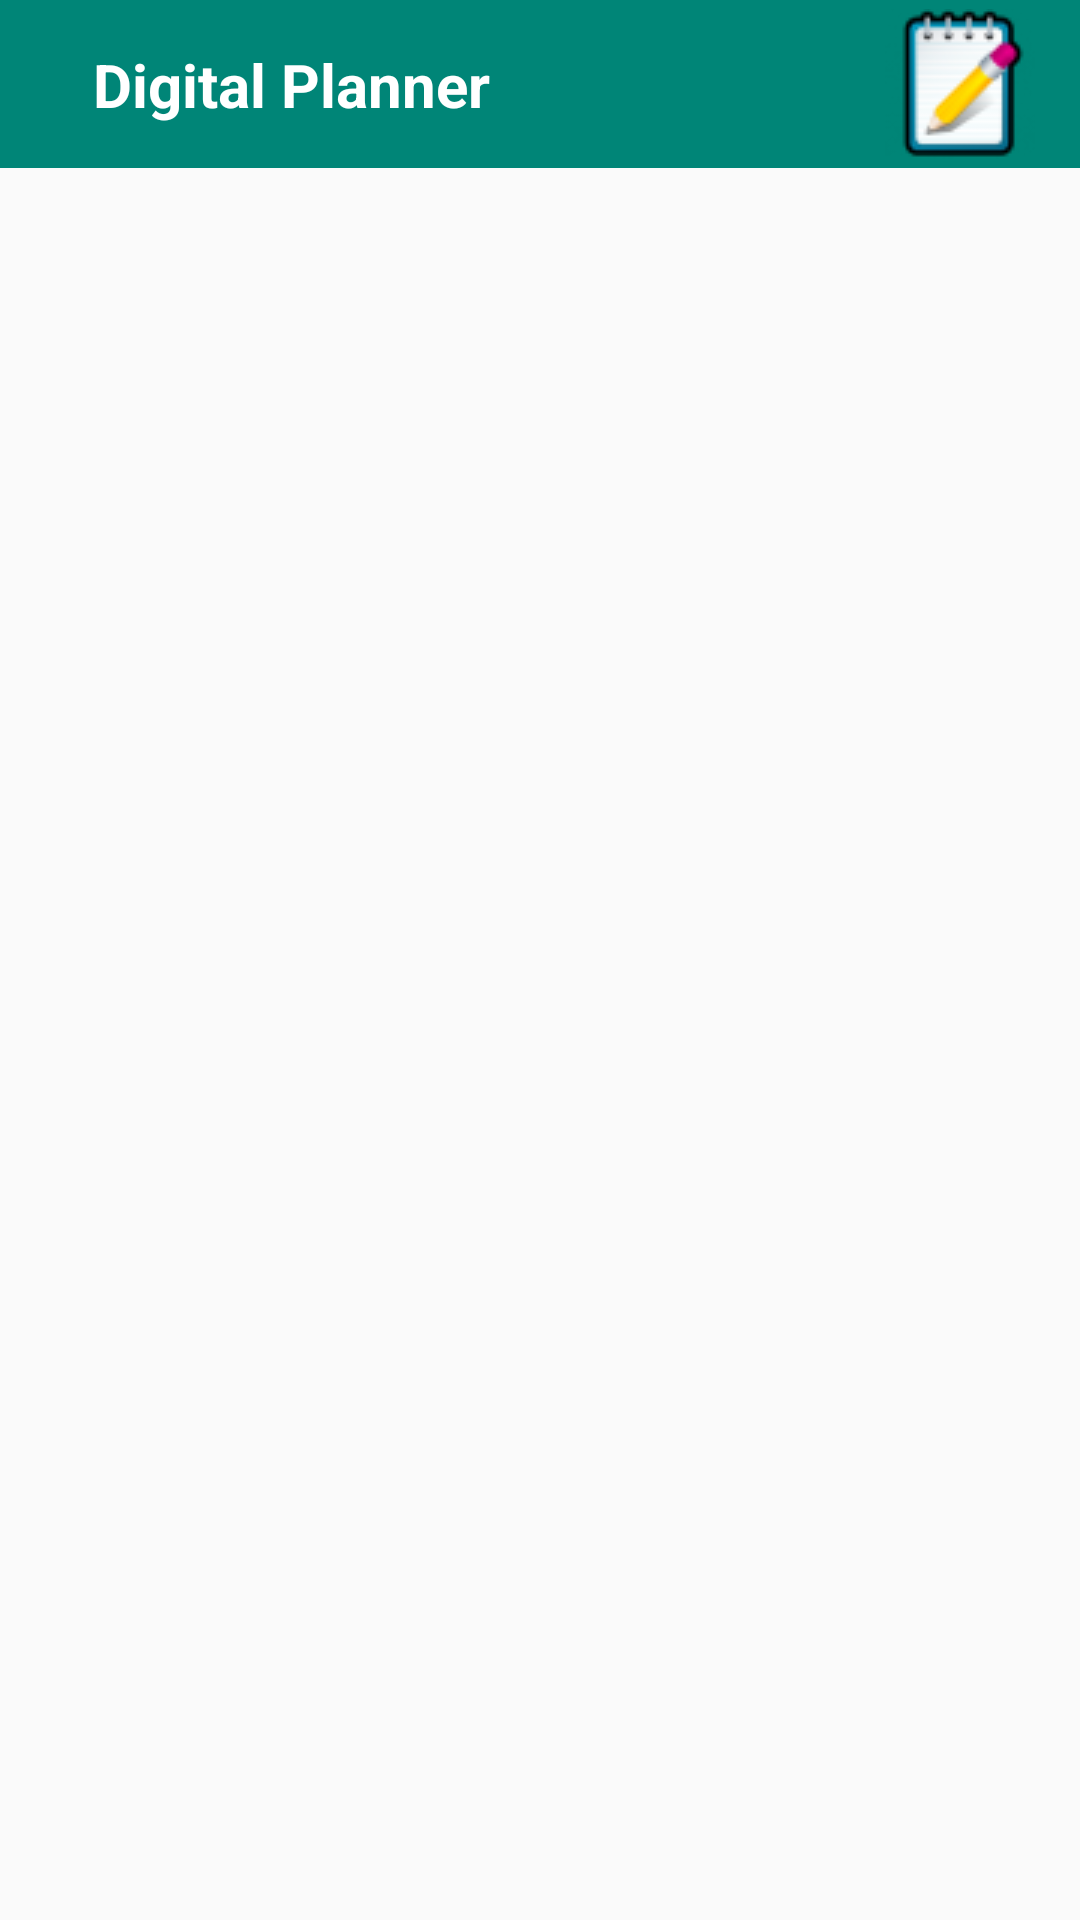

Layout XML and referenced resources for this Android screen:
<!-- AndroidManifest.xml: application theme AppTheme.NoActionBar -->
<!-- res/layout/activity_main.xml -->
<?xml version="1.0" encoding="utf-8"?>
<androidx.constraintlayout.widget.ConstraintLayout xmlns:android="http://schemas.android.com/apk/res/android"
    xmlns:tools="http://schemas.android.com/tools"
    android:layout_width="match_parent"
    android:layout_height="match_parent"
    xmlns:app="http://schemas.android.com/apk/res-auto"
    tools:context=".ui.activities.mainActivity.MainActivity">

    <include
        android:id="@+id/toolbarMain"
        layout="@layout/toolbar_main" />

    <androidx.viewpager.widget.ViewPager
        android:id="@+id/viewPager"
        android:layout_width="match_parent"
        android:layout_height="@dimen/match_constraint"
        app:layout_constraintTop_toBottomOf="@id/tabLayout"
        app:layout_constraintBottom_toBottomOf="parent"/>

    <com.google.android.material.tabs.TabLayout
        android:id="@+id/tabLayout"
        android:layout_width="match_parent"
        android:layout_height="wrap_content"
        app:layout_constraintTop_toBottomOf="@id/toolbarMain" />

</androidx.constraintlayout.widget.ConstraintLayout>
<!-- res/layout/toolbar_main.xml (included above) -->
<?xml version="1.0" encoding="utf-8"?>
<com.google.android.material.appbar.AppBarLayout
    android:layout_height="wrap_content"
    android:layout_width="match_parent"
    android:theme="@style/AppTheme.AppBarOverlay"
    xmlns:app="http://schemas.android.com/apk/res-auto"
    xmlns:android="http://schemas.android.com/apk/res/android">

    <androidx.appcompat.widget.Toolbar
        android:id="@+id/toolbarMainToolbar"
        android:layout_width="match_parent"
        android:layout_height="?attr/actionBarSize"
        android:background="?attr/colorPrimary"
        app:popupTheme="@style/AppTheme.PopupOverlay" >

        <androidx.constraintlayout.widget.ConstraintLayout
            android:layout_width="match_parent"
            android:layout_height="match_parent">

            <TextView
                android:layout_width="wrap_content"
                android:layout_height="wrap_content"
                app:layout_constraintTop_toTopOf="parent"
                app:layout_constraintBottom_toBottomOf="parent"
                app:layout_constraintStart_toStartOf="parent"
                android:layout_marginStart="@dimen/margin_left_right_action_bar"
                android:textColor="@color/colorWhite"
                android:textStyle="bold"
                android:textSize="@dimen/size_text_action_bar"
                android:text="@string/app_name" />

            <ImageView
                android:layout_width="wrap_content"
                android:layout_height="@dimen/match_constraint"
                android:src="@drawable/notepad"
                app:layout_constraintTop_toTopOf="parent"
                app:layout_constraintBottom_toBottomOf="parent"
                app:layout_constraintEnd_toEndOf="parent"
                android:layout_marginEnd="@dimen/margin_left_right_action_bar" />

        </androidx.constraintlayout.widget.ConstraintLayout>

    </androidx.appcompat.widget.Toolbar>

</com.google.android.material.appbar.AppBarLayout>
<!-- resources referenced by this layout -->
<resources>
  <color name="colorWhite">#FFFFFF</color>
  <dimen name="margin_left_right_action_bar">15dp</dimen>
  <dimen name="match_constraint">0dp</dimen>
  <dimen name="size_text_action_bar">20sp</dimen>
  <!-- drawable notepad: png bitmap (drawable, 3633 bytes) -->
  <string name="app_name">Digital Planner</string>
  <style name="AppTheme.AppBarOverlay" parent="ThemeOverlay.AppCompat.Dark.ActionBar" />
  <style name="AppTheme.PopupOverlay" parent="ThemeOverlay.AppCompat.Light" />
  <style name="AppTheme.NoActionBar">
          <item name="windowActionBar">false</item>
          <item name="windowNoTitle">true</item>
      </style>
</resources>
